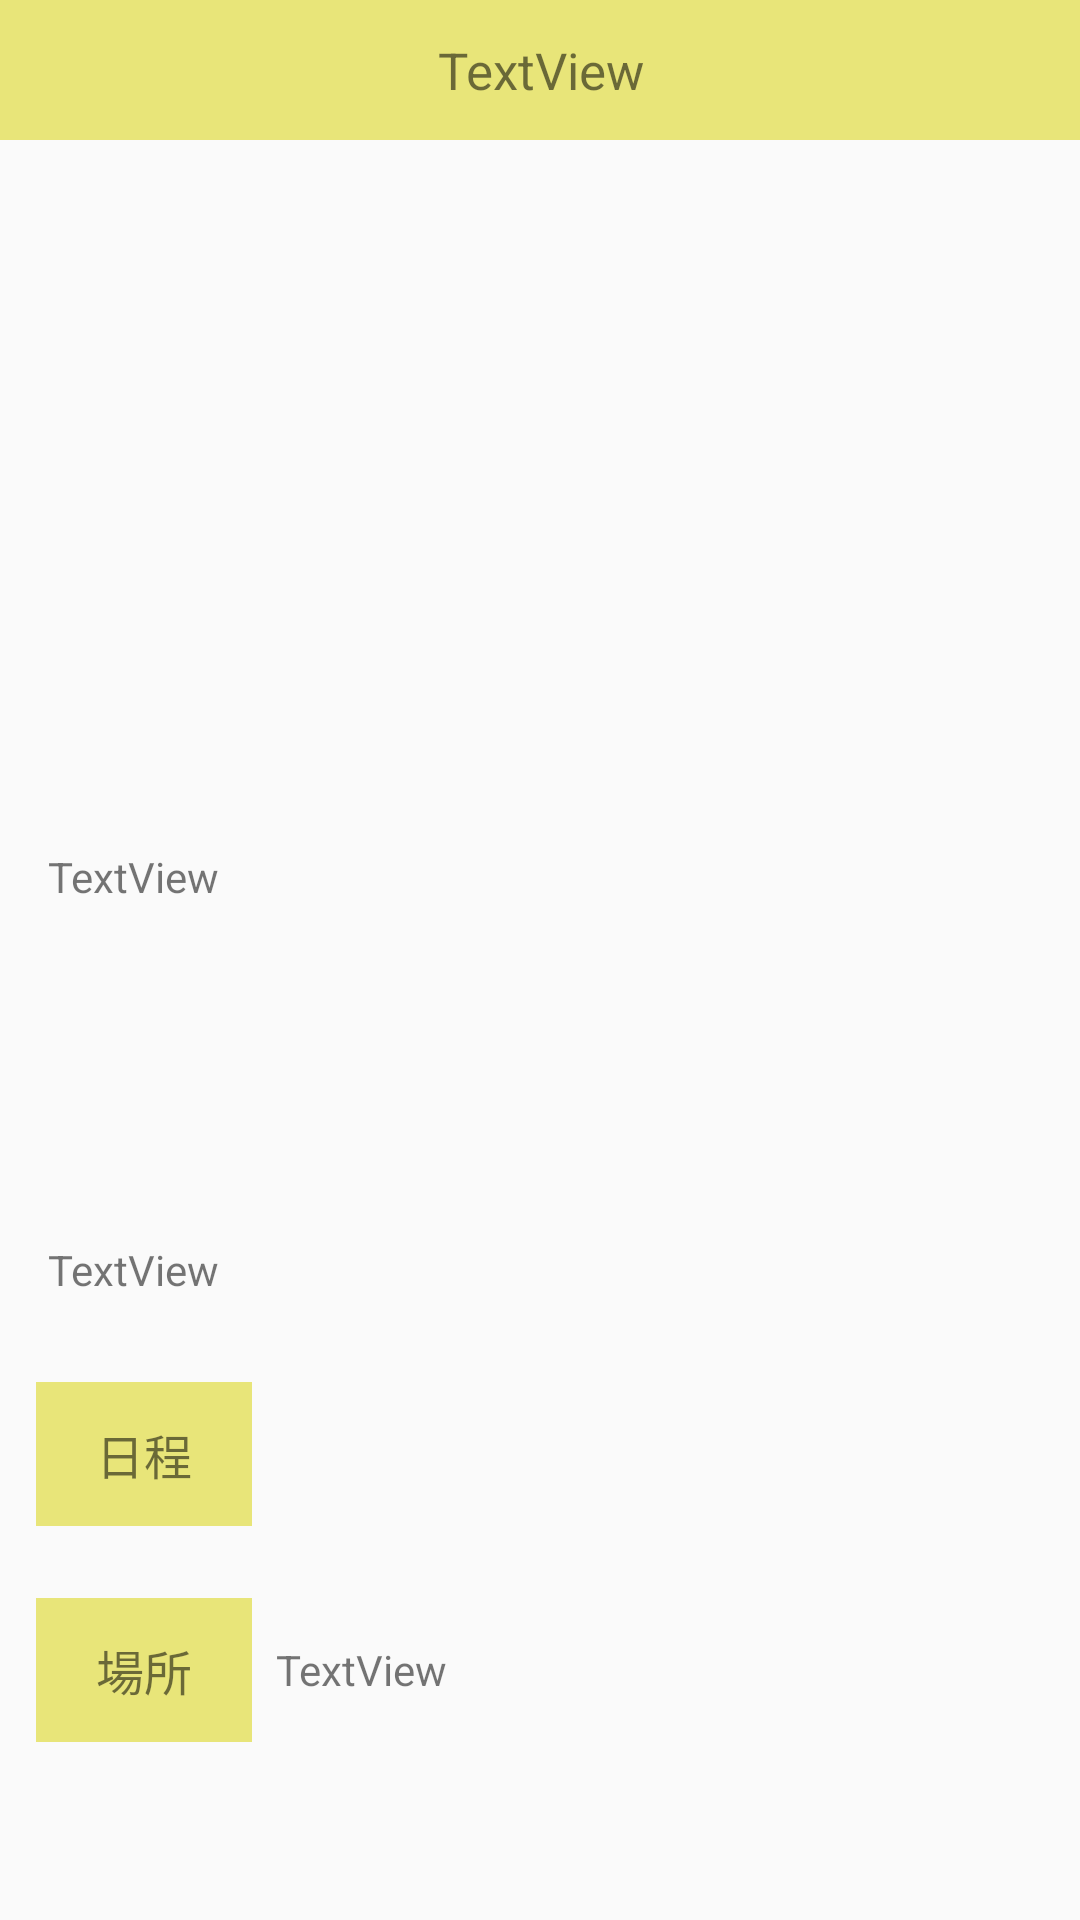

Android layout source for this screen:
<!-- AndroidManifest.xml: application theme AppTheme -->
<!-- res/layout/window_kikaku_detail.xml -->
<?xml version="1.0" encoding="utf-8"?>
<LinearLayout xmlns:android="http://schemas.android.com/apk/res/android"
    android:orientation="vertical"
    android:layout_width="match_parent"
    android:layout_height="match_parent">


    <ScrollView
        android:layout_width="match_parent"
        android:layout_height="match_parent">

        <LinearLayout
            android:layout_width="match_parent"
            android:layout_height="wrap_content"
            android:orientation="vertical">

            <TextView
                android:id="@+id/textName"
                android:layout_width="match_parent"
                android:layout_height="wrap_content"
                android:background="@color/colorSearchButton"
                android:gravity="center"
                android:padding="12dp"
                android:text="TextView"
                android:textSize="17sp" />

            <LinearLayout
                android:layout_width="wrap_content"
                android:layout_height="match_parent"
                android:layout_gravity="end"
                android:orientation="horizontal">

                <ImageButton
                    android:id="@+id/buttonFavorite"
                    android:layout_width="52dp"
                    android:layout_height="52dp"
                    android:layout_weight="1"
                    android:background="@null"
                    android:padding="4dp"
                    android:scaleType="fitCenter"
                     />
            </LinearLayout>

            <ImageView
                android:id="@+id/imagePRCut"
                android:layout_width="match_parent"
                android:layout_height="168dp"
                android:src="@null" />

            <TextView
                android:id="@+id/textSummary"
                android:layout_width="match_parent"
                android:layout_height="wrap_content"
                android:layout_margin="16dp"
                android:text="TextView" />

            <LinearLayout
                android:layout_width="wrap_content"
                android:layout_height="wrap_content"
                android:layout_margin="8dp"
                android:orientation="horizontal">

                <ImageView
                    android:id="@+id/imageGenre1"
                    android:layout_width="48dp"
                    android:layout_height="48dp"
                    android:layout_margin="8dp"
                    android:layout_weight="1"
                    android:scaleType="fitCenter"
                     />

                <ImageView
                    android:id="@+id/imageGenre2"
                    android:layout_width="48dp"
                    android:layout_height="48dp"
                    android:layout_margin="8dp"
                    android:layout_weight="1"
                    android:scaleType="fitCenter"
                     />
            </LinearLayout>

            <TextView
                android:id="@+id/textDetail"
                android:layout_width="match_parent"
                android:layout_height="match_parent"
                android:layout_margin="16dp"
                android:text="TextView" />

            <LinearLayout
                android:layout_width="match_parent"
                android:layout_height="match_parent"
                android:layout_margin="4dp"
                android:orientation="horizontal">

                <TextView
                    android:layout_width="match_parent"
                    android:layout_height="48dp"
                    android:layout_gravity="center|clip_horizontal"
                    android:layout_margin="8dp"
                    android:layout_weight="3"
                    android:background="@color/colorSearchButton"
                    android:gravity="center"
                    android:text="日程"
                    android:textSize="16sp" />

                <LinearLayout
                    android:layout_width="match_parent"
                    android:layout_height="match_parent"
                    android:layout_marginRight="8dp"
                    android:layout_weight="1"
                    android:orientation="horizontal">

                    <ImageView
                        android:id="@+id/imageDay1"
                        android:layout_width="match_parent"
                        android:layout_height="48dp"
                        android:layout_margin="8dp"
                        android:layout_weight="1"
                        android:scaleType="fitCenter"
                         />

                    <ImageView
                        android:id="@+id/imageDay2"
                        android:layout_width="match_parent"
                        android:layout_height="48dp"
                        android:layout_margin="8dp"
                        android:layout_weight="1"
                        android:scaleType="fitCenter"
                         />

                    <ImageView
                        android:id="@+id/imageDay3"
                        android:layout_width="match_parent"
                        android:layout_height="48dp"
                        android:layout_margin="8dp"
                        android:layout_weight="1"
                        android:scaleType="fitCenter"
                         />

                    <ImageView
                        android:id="@+id/imageDay4"
                        android:layout_width="match_parent"
                        android:layout_height="48dp"
                        android:layout_margin="8dp"
                        android:layout_weight="1"
                        android:scaleType="fitCenter"
                         />
                </LinearLayout>

            </LinearLayout>

            <LinearLayout
                android:layout_width="match_parent"
                android:layout_height="match_parent"
                android:layout_margin="4dp"
                android:orientation="horizontal">

                <TextView
                    android:layout_width="match_parent"
                    android:layout_height="48dp"
                    android:layout_gravity="center|clip_horizontal"
                    android:layout_margin="8dp"
                    android:layout_weight="3"
                    android:background="@color/colorSearchButton"
                    android:gravity="center"
                    android:text="場所"
                    android:textSize="16sp" />

                <TextView
                    android:id="@+id/textLocation"
                    android:layout_width="match_parent"
                    android:layout_height="match_parent"
                    android:layout_weight="1"
                    android:gravity="center_vertical"
                    android:text="TextView" />

            </LinearLayout>
        </LinearLayout>
    </ScrollView>
</LinearLayout>
<!-- resources referenced by this layout -->
<resources>
  <color name="colorSearchButton">#E8E579</color>
  <style name="AppTheme" parent="Theme.AppCompat.Light.DarkActionBar">
          
          <item name="colorPrimary">@color/colorPrimary</item>
          <item name="colorPrimaryDark">@color/colorBase</item>
          <item name="colorAccent">@color/colorAccent</item>
          <item name="windowActionBar">false</item>
          <item name="windowNoTitle">true</item>
      </style>
  <color name="colorPrimary">#3F51B5</color>
  <color name="colorBase">#c32f2f</color>
  <color name="colorAccent">#a1dda1</color>
</resources>
